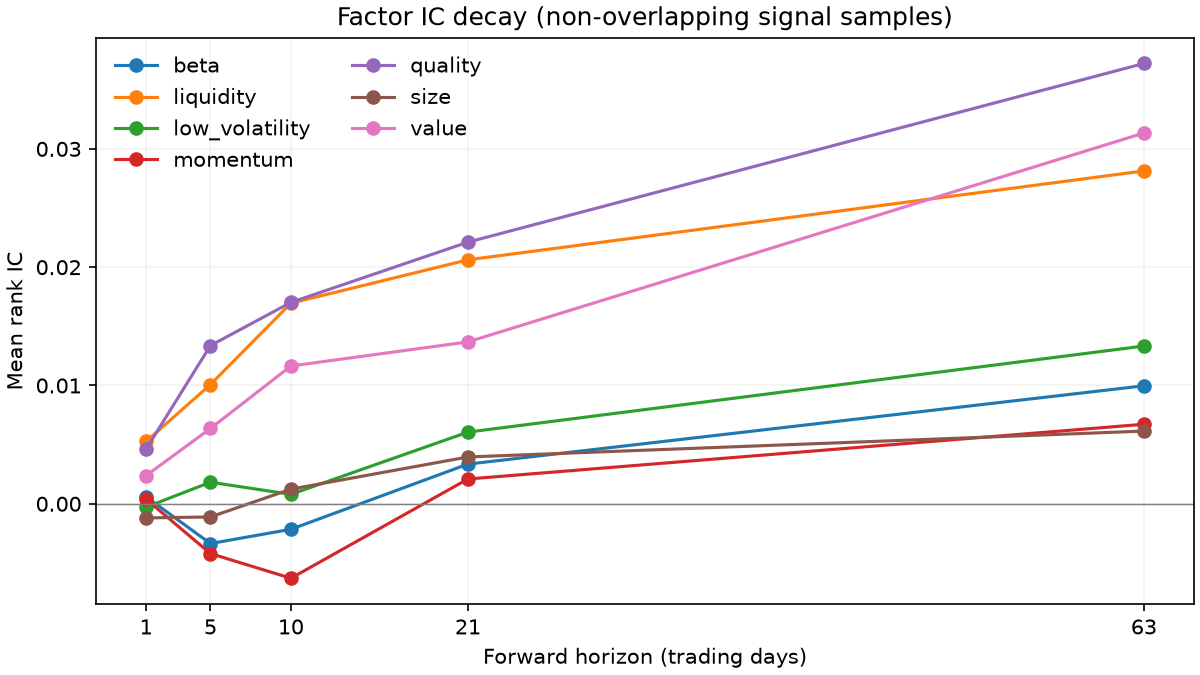

Data behind this chart, as committed beside it:
factor, variant, horizon, mean_ic, mean_rank_ic, rank_ic_std, rank_ic_t_stat, observations, share_positive
value, raw, 1, 0.0007201, -0.0003724, 0.1152, -0.1176, 1323, 0.4943
momentum, raw, 1, 0.0006257, 0.002324, 0.1252, 0.6753, 1323, 0.4928
quality, raw, 1, 0.008468, 0.00756, 0.1258, 2.185, 1323, 0.5427
low_volatility, raw, 1, 0.001041, 0.001974, 0.1446, 0.4964, 1323, 0.5011
size, raw, 1, 0.0009703, 0.0007613, 0.1153, 0.2402, 1323, 0.517
beta, raw, 1, -0.0005994, -9.768670548e-05, 0.2157, -0.01648, 1323, 0.5042
liquidity, raw, 1, 0.002011, 0.002372, 0.0983, 0.8776, 1323, 0.5208
value, neutral_rank, 1, 0.00223, 0.002379, 0.09126, 0.9483, 1323, 0.5117
momentum, neutral_rank, 1, -0.0008245, 0.0003878, 0.09541, 0.1478, 1323, 0.5064
quality, neutral_rank, 1, 0.005041, 0.004619, 0.09223, 1.822, 1323, 0.5215
low_volatility, neutral_rank, 1, -0.001585, -0.0002861, 0.1002, -0.1039, 1323, 0.4958
size, neutral_rank, 1, -0.001709, -0.001195, 0.09412, -0.4617, 1323, 0.4807
beta, neutral_rank, 1, 8.070350853e-05, 0.0005932, 0.2137, 0.101, 1323, 0.5011
liquidity, neutral_rank, 1, 0.005322, 0.005266, 0.09037, 2.12, 1323, 0.5253
value, raw, 5, 0.00345, 0.00209, 0.1206, 0.2821, 265, 0.5094
momentum, raw, 5, -0.0007767, -0.001747, 0.1215, -0.234, 265, 0.4906
quality, raw, 5, 0.01793, 0.02046, 0.1114, 2.989, 265, 0.5962
low_volatility, raw, 5, 0.002517, 0.01023, 0.1408, 1.183, 265, 0.5019
size, raw, 5, 0.004393, 0.006062, 0.1206, 0.8183, 265, 0.5585
beta, raw, 5, -0.001567, -0.004986, 0.2169, -0.3741, 265, 0.4906
liquidity, raw, 5, 0.003206, 0.004498, 0.09371, 0.7814, 265, 0.5245
value, neutral_rank, 5, 0.006138, 0.006364, 0.09134, 1.134, 265, 0.5396
momentum, neutral_rank, 5, -0.004524, -0.004209, 0.0978, -0.7006, 265, 0.4906
quality, neutral_rank, 5, 0.009034, 0.01337, 0.08768, 2.483, 265, 0.5547
low_volatility, neutral_rank, 5, -0.005094, 0.001823, 0.09463, 0.3137, 265, 0.4566
size, neutral_rank, 5, -0.003075, -0.001114, 0.103, -0.1762, 265, 0.5019
beta, neutral_rank, 5, -0.0001548, -0.003363, 0.2175, -0.2517, 265, 0.5094
liquidity, neutral_rank, 5, 0.009691, 0.01008, 0.08248, 1.989, 265, 0.5132
value, raw, 10, 0.005279, 0.006112, 0.1195, 0.5896, 133, 0.5639
momentum, raw, 10, 0.0001449, -0.00282, 0.12, -0.271, 133, 0.4586
quality, raw, 10, 0.02562, 0.02493, 0.113, 2.544, 133, 0.5865
low_volatility, raw, 10, 0.004591, 0.01156, 0.1436, 0.928, 133, 0.5338
size, raw, 10, 0.007386, 0.01138, 0.1178, 1.114, 133, 0.5489
beta, raw, 10, -0.004731, -0.00566, 0.2228, -0.293, 133, 0.4737
liquidity, raw, 10, 0.00553, 0.006398, 0.1015, 0.7273, 133, 0.5038
value, neutral_rank, 10, 0.008001, 0.01165, 0.09066, 1.482, 133, 0.5414
momentum, neutral_rank, 10, -0.006109, -0.006296, 0.08876, -0.818, 133, 0.4887
quality, neutral_rank, 10, 0.01382, 0.01702, 0.08872, 2.213, 133, 0.6015
low_volatility, neutral_rank, 10, -0.007346, 0.0007976, 0.09704, 0.09478, 133, 0.5113
size, neutral_rank, 10, -0.003751, 0.001236, 0.1011, 0.1409, 133, 0.5414
beta, neutral_rank, 10, -0.001819, -0.002157, 0.2228, -0.1117, 133, 0.4662
liquidity, neutral_rank, 10, 0.01628, 0.01696, 0.08354, 2.341, 133, 0.5714
value, raw, 21, 0.005223, 0.002866, 0.1185, 0.1921, 63, 0.5079
momentum, raw, 21, 0.00246, 0.002255, 0.1128, 0.1587, 63, 0.4603
quality, raw, 21, 0.03449, 0.03308, 0.1199, 2.19, 63, 0.6349
low_volatility, raw, 21, -0.002223, 0.01229, 0.1494, 0.6531, 63, 0.4762
size, raw, 21, 0.01287, 0.01604, 0.1076, 1.183, 63, 0.5238
beta, raw, 21, 5.944421313e-05, -0.002545, 0.2199, -0.09185, 63, 0.5238
liquidity, raw, 21, 0.005831, 0.01152, 0.09148, 0.9995, 63, 0.5714
value, neutral_rank, 21, 0.01287, 0.01368, 0.08819, 1.231, 63, 0.6032
momentum, neutral_rank, 21, -0.00266, 0.002094, 0.08685, 0.1914, 63, 0.5873
quality, neutral_rank, 21, 0.02056, 0.02212, 0.0867, 2.025, 63, 0.6349
low_volatility, neutral_rank, 21, -0.007045, 0.006058, 0.09585, 0.5017, 63, 0.5397
size, neutral_rank, 21, -0.001246, 0.003957, 0.09383, 0.3347, 63, 0.5873
beta, neutral_rank, 21, 0.005366, 0.003353, 0.2214, 0.1202, 63, 0.5238
liquidity, neutral_rank, 21, 0.01957, 0.02062, 0.07665, 2.136, 63, 0.6032
value, raw, 63, 0.01026, 0.0137, 0.1057, 0.5937, 21, 0.5238
momentum, raw, 63, -0.01063, -0.006539, 0.1116, -0.2685, 21, 0.4286
quality, raw, 63, 0.06112, 0.06148, 0.1461, 1.929, 21, 0.7143
low_volatility, raw, 63, -0.007891, 0.0249, 0.1952, 0.5845, 21, 0.5238
... 10 more rows
